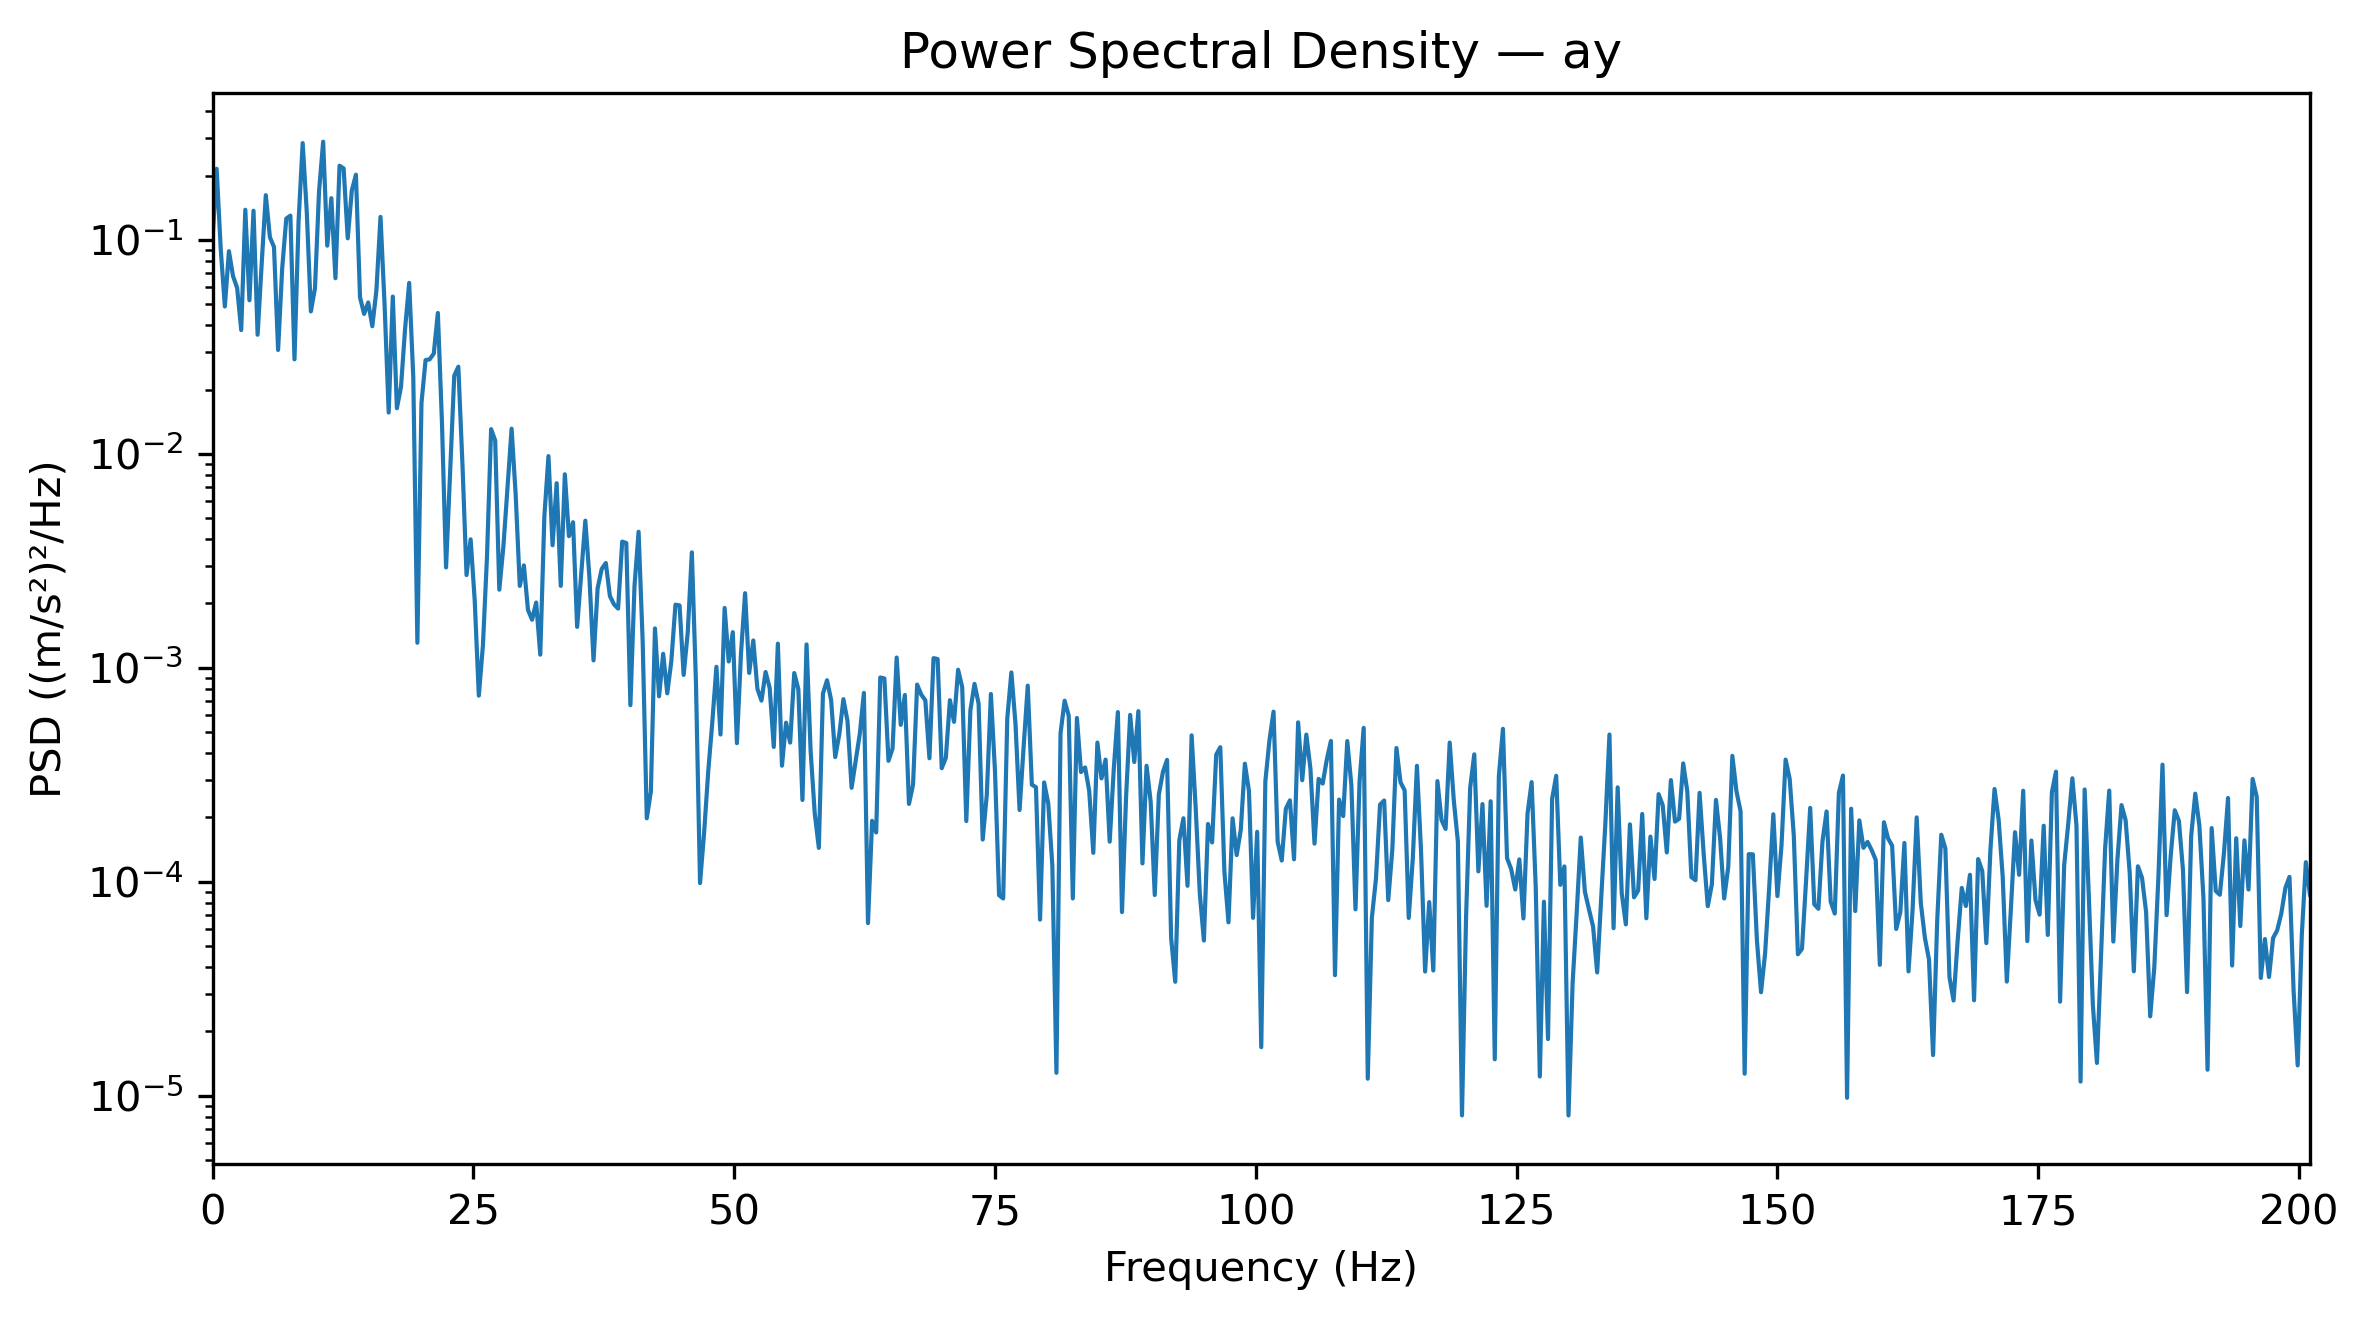

The data file committed next to this chart (first rows):
Frequency_Hz, PSD_(m_s2)^2_per_Hz
0.0, 0.1006
0.3927, 0.2152
0.7854, 0.09054
1.178, 0.04888
1.571, 0.08862
1.963, 0.06778
2.356, 0.05973
2.749, 0.03791
3.141, 0.1384
3.534, 0.05225
3.927, 0.137
4.319, 0.03606
4.712, 0.07785
5.105, 0.162
5.497, 0.103
5.89, 0.09275
6.283, 0.03062
6.675, 0.07369
7.068, 0.1259
7.461, 0.1299
7.854, 0.02767
8.246, 0.1228
8.639, 0.2837
9.032, 0.1354
9.424, 0.04636
9.817, 0.05941
10.21, 0.1693
10.6, 0.288
10.99, 0.09407
11.39, 0.1568
11.78, 0.06625
12.17, 0.2223
12.57, 0.216
12.96, 0.1018
13.35, 0.1704
13.74, 0.2019
14.14, 0.05392
14.53, 0.04511
14.92, 0.05105
15.31, 0.03952
15.71, 0.05813
16.1, 0.1282
16.49, 0.04954
16.89, 0.01561
17.28, 0.05438
17.67, 0.01635
18.06, 0.02057
18.46, 0.03845
18.85, 0.06301
19.24, 0.02284
19.63, 0.001311
20.03, 0.01727
20.42, 0.02745
20.81, 0.02768
21.2, 0.02944
21.6, 0.04559
21.99, 0.01405
22.38, 0.002948
22.78, 0.008338
23.17, 0.0232
... 453 more rows
